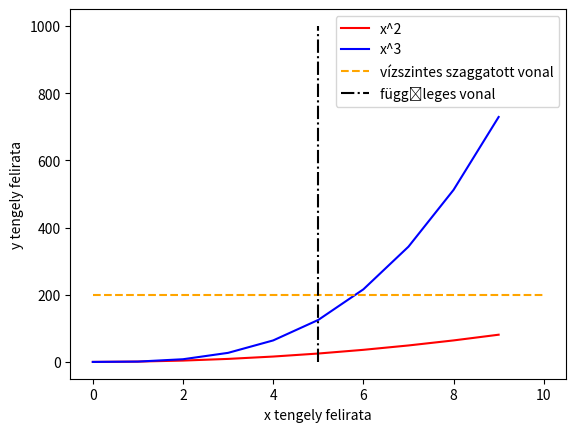

Reproduce this figure in Python.
import matplotlib.pyplot as plt
import numpy as np

x = np.arange(0, 10, 1)
y = np.power(x, 2)
y_3 = np.power(x, 3)

plt.plot(x, y, c="r", label="x^2")
plt.plot(x, y_3, c="b", label="x^3")
plt.xlabel("x tengely felirata")
plt.ylabel("y tengely felirata")
plt.hlines(
    y=200,
    xmin=0,
    xmax=10,
    color="orange",
    linestyle="--",
    label="vízszintes szaggatott vonal",
)
plt.vlines(
    x=5, ymin=0, ymax=1000, color="black", linestyle="dashdot", label="függőleges vonal"
)
plt.legend()
plt.show()
